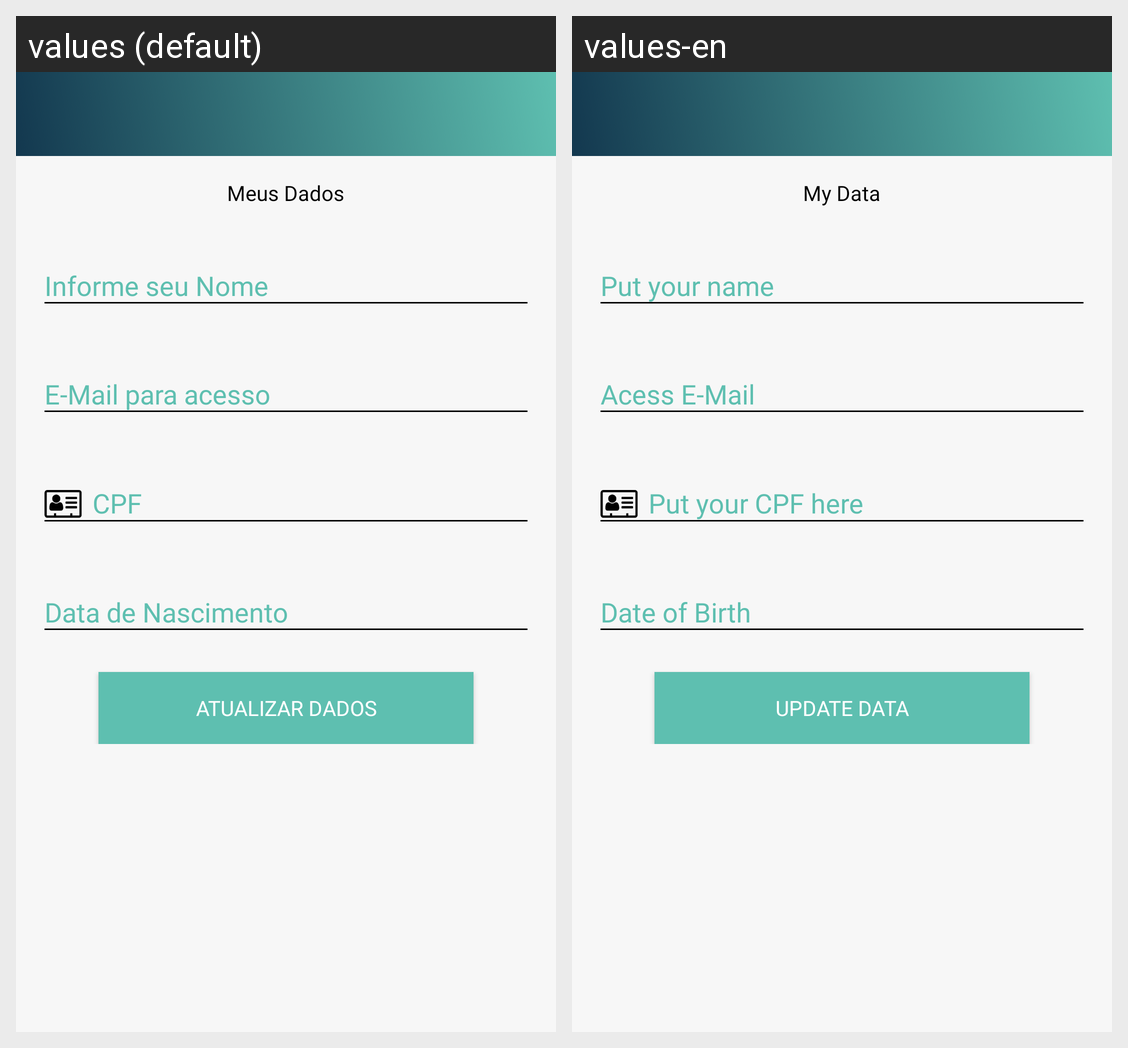

Here is an Android app screen in its default locale and in the app's own translations. Write out the translated-string differences for the strings that appear on this screen.
Android screen res/layout/activity_user_data.xml rendered under 2 locales, left to right: values (default), values-en. Device: Nexus 5 (rendered at 1080×1920; each locale shown at half size, 540×960, under a caption strip naming it); theme AppThemeAuth.
Strings drawn on this screen, with the default value and each locale's value (text and hints the layout hard-codes, and strings that could not be matched under every locale, appear in the picture but are not listed):

msq_user_data
  values: Meus Dados
  values-en: My Data

btn_update_data
  values: Atualizar dados
  values-en: Update data
